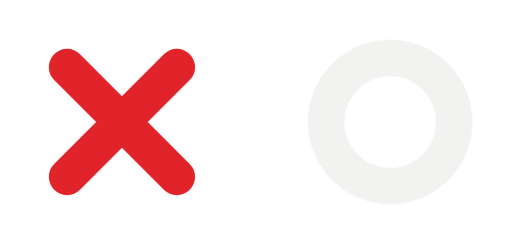
t = 0.00 s
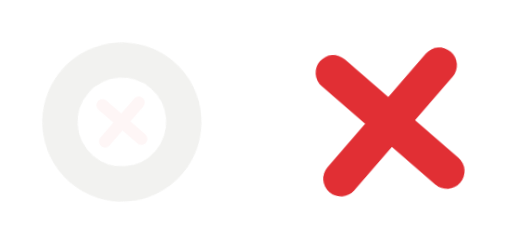
t = 0.76 s
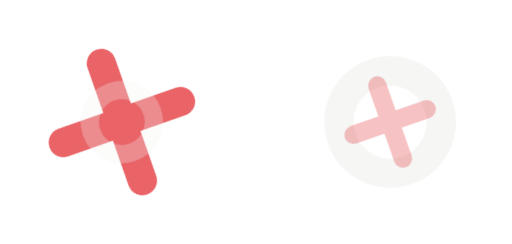
t = 1.52 s
t = 2.00 s: frame unchanged from t = 0.00 s, image omitted
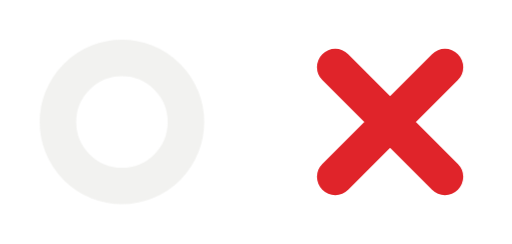
t = 2.76 s
t = 3.52 s: frame unchanged from t = 0.00 s, image omitted

The animated SVG that drew these frames (rendered in a browser with its animation timeline set to each time). Animation: 2 CSS @keyframes rules; one cycle of 4.00 s, repeats indefinitely.

<svg xmlns="http://www.w3.org/2000/svg" viewBox="0 0 84 40" role="img" aria-label="Working"><style>
.x{stroke:#E0242A}.o{stroke:#F2F2F0}
g.m{fill:none;stroke-width:6;stroke-linecap:round;transform-box:fill-box;transform-origin:center;animation:1.6s cubic-bezier(.65,0,.35,1) infinite both}
g.m.a{animation-name:sa}g.m.b{animation-name:sb}
@keyframes sa{0%,38%{opacity:1;transform:none}50%,88%{opacity:0;transform:scale(.3) rotate(90deg)}100%{opacity:1;transform:none}}
@keyframes sb{0%,38%{opacity:0;transform:scale(.3) rotate(-90deg)}50%,88%{opacity:1;transform:none}100%{opacity:0;transform:scale(.3) rotate(-90deg)}}
@media (prefers-reduced-motion:reduce){g.m{animation-duration:4.0s}}
</style><g transform="translate(0 0)"><g class="m a x"><path d="M11 11 29 29M29 11 11 29"/></g><g class="m b o"><circle cx="20" cy="20" r="10.5"/></g></g><g transform="translate(44 0)"><g class="m a o"><circle cx="20" cy="20" r="10.5"/></g><g class="m b x"><path d="M11 11 29 29M29 11 11 29"/></g></g></svg>
